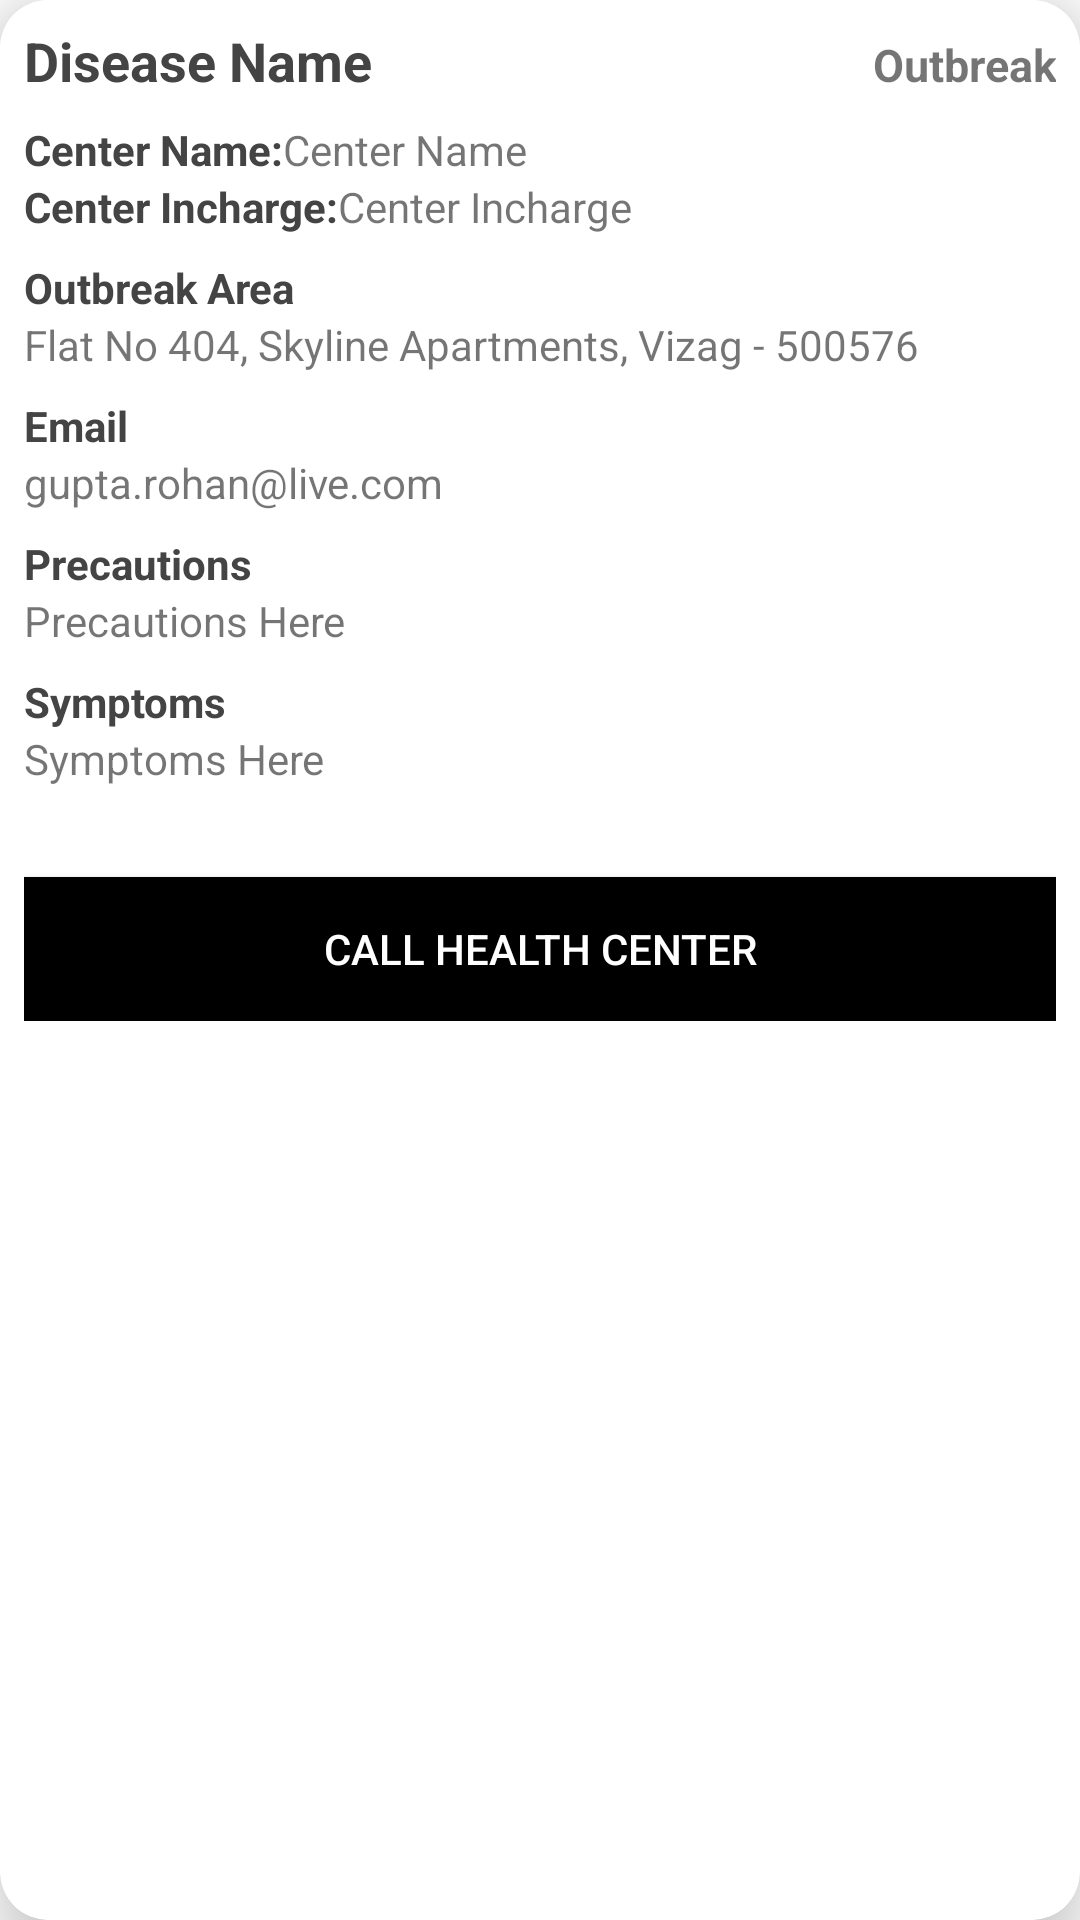

Reconstruct the res/layout file that produces this screen, plus the resources it refers to.
<!-- AndroidManifest.xml: application theme AppTheme -->
<!-- res/layout/fragment_center_detail_sheet.xml -->
<?xml version="1.0" encoding="utf-8"?>
<androidx.cardview.widget.CardView
    xmlns:android="http://schemas.android.com/apk/res/android"
    xmlns:app="http://schemas.android.com/apk/res-auto"
    android:layout_width="match_parent"
    android:layout_height="wrap_content"
    app:behavior_hideable="true"
    app:behavior_peekHeight="56dp"
    app:layout_behavior="android.support.design.widget.BottomSheetBehavior"
    app:cardCornerRadius="16dp"
    app:cardElevation="16dp">

    <LinearLayout
        android:id="@+id/bottom_sheet"
        android:layout_width="match_parent"
        android:layout_height="wrap_content"
        android:background="#fff"
        android:orientation="vertical"
        android:padding="8dp">

        <LinearLayout
            android:layout_width="match_parent"
            android:layout_height="wrap_content"
            android:orientation="horizontal"
            android:layout_gravity="center_vertical"
            android:weightSum="3">

            <TextView
                android:id="@+id/disease_name_sheet"
                android:layout_width="0dp"
                android:layout_height="wrap_content"
                android:layout_marginBottom="8dp"
                android:layout_weight="2"
                android:text="Disease Name"
                android:textColor="#444"
                android:textSize="18dp"
                android:textStyle="bold" />

            <TextView
                android:id="@+id/outbreak_tv"
                android:layout_width="0dp"
                android:gravity="right"
                android:layout_height="wrap_content"
                android:layout_weight="1"
                android:textStyle="bold"
                android:textSize="15dp"
                android:text="Outbreak"/>
        </LinearLayout>

        <LinearLayout
            android:layout_width="match_parent"
            android:layout_height="wrap_content">
            <TextView
                android:layout_width="wrap_content"
                android:layout_height="wrap_content"
                android:text="@string/center_name"
                android:textColor="#444"
                android:textStyle="bold" />

            <TextView
                android:id="@+id/center_name"
                android:layout_width="wrap_content"
                android:layout_height="wrap_content"
                android:text="Center Name" />
        </LinearLayout>

        <LinearLayout
            android:layout_width="match_parent"
            android:layout_height="wrap_content">
            <TextView
                android:layout_width="wrap_content"
                android:layout_height="wrap_content"
                android:text="@string/center_incharge"
                android:textColor="#444"
                android:textStyle="bold" />

            <TextView
                android:id="@+id/center_incharge"
                android:layout_width="wrap_content"
                android:layout_height="wrap_content"
                android:text="Center Incharge" />
        </LinearLayout>

        <TextView
            android:layout_width="wrap_content"
            android:layout_height="wrap_content"
            android:layout_marginTop="8dp"
            android:text="@string/outbreak_area"
            android:textColor="#444"
            android:textStyle="bold" />

        <TextView
            android:id="@+id/center_area"
            android:layout_width="wrap_content"
            android:layout_height="wrap_content"
            android:text="Flat No 404, Skyline Apartments, Vizag - 500576" />

        <TextView
            android:layout_width="wrap_content"
            android:layout_height="wrap_content"
            android:layout_marginTop="8dp"
            android:text="@string/email"
            android:textColor="#444"
            android:textStyle="bold" />

        <TextView
            android:id="@+id/center_email"
            android:layout_width="wrap_content"
            android:layout_height="wrap_content"
            android:text="gupta.rohan@live.com" />

        <TextView
            android:id="@+id/sheet_precautions_livestock"
            android:layout_width="wrap_content"
            android:layout_height="wrap_content"
            android:layout_marginTop="8dp"
            android:textColor="#444"
            android:text="@string/precautions"
            android:textStyle="bold"/>

        <TextView
            android:id="@+id/precautions_sheet"
            android:layout_width="match_parent"
            android:layout_height="wrap_content"
            android:text="Precautions Here"/>

        <TextView
            android:id="@+id/sheet_symptoms_vaccinations"
            android:layout_width="wrap_content"
            android:layout_height="wrap_content"
            android:layout_marginTop="8dp"
            android:textColor="#444"
            android:text="@string/symptoms"
            android:textStyle="bold"/>

        <TextView
            android:id="@+id/symptoms_sheet"
            android:layout_width="match_parent"
            android:layout_height="wrap_content"
            android:text="Symptoms Here"/>

        <Button
            android:id="@+id/center_call"
            android:layout_width="match_parent"
            android:layout_height="wrap_content"
            android:layout_marginTop="30dp"
            android:background="#000"
            android:foreground="?attr/selectableItemBackground"
            android:text="@string/call_health_center"
            android:textColor="#fff" />

    </LinearLayout>
</androidx.cardview.widget.CardView>
<!-- resources referenced by this layout -->
<resources>
  <string name="call_health_center">CALL HEALTH CENTER</string>
  <string name="center_incharge">Center Incharge:</string>
  <string name="center_name">Center Name:</string>
  <string name="email">Email</string>
  <string name="outbreak_area">Outbreak Area</string>
  <string name="precautions">Precautions</string>
  <string name="symptoms">Symptoms</string>
  <style name="AppTheme" parent="Theme.MaterialComponents.Light.DarkActionBar">
          
          <item name="colorPrimary">@color/colorPrimary</item>
          <item name="colorPrimaryDark">@color/colorPrimaryDark</item>
          <item name="colorAccent">@color/colorAccent</item>
      </style>
  <color name="colorPrimary">#000000</color>
  <color name="colorPrimaryDark">#000000</color>
  <color name="colorAccent">#00BFA5</color>
</resources>
